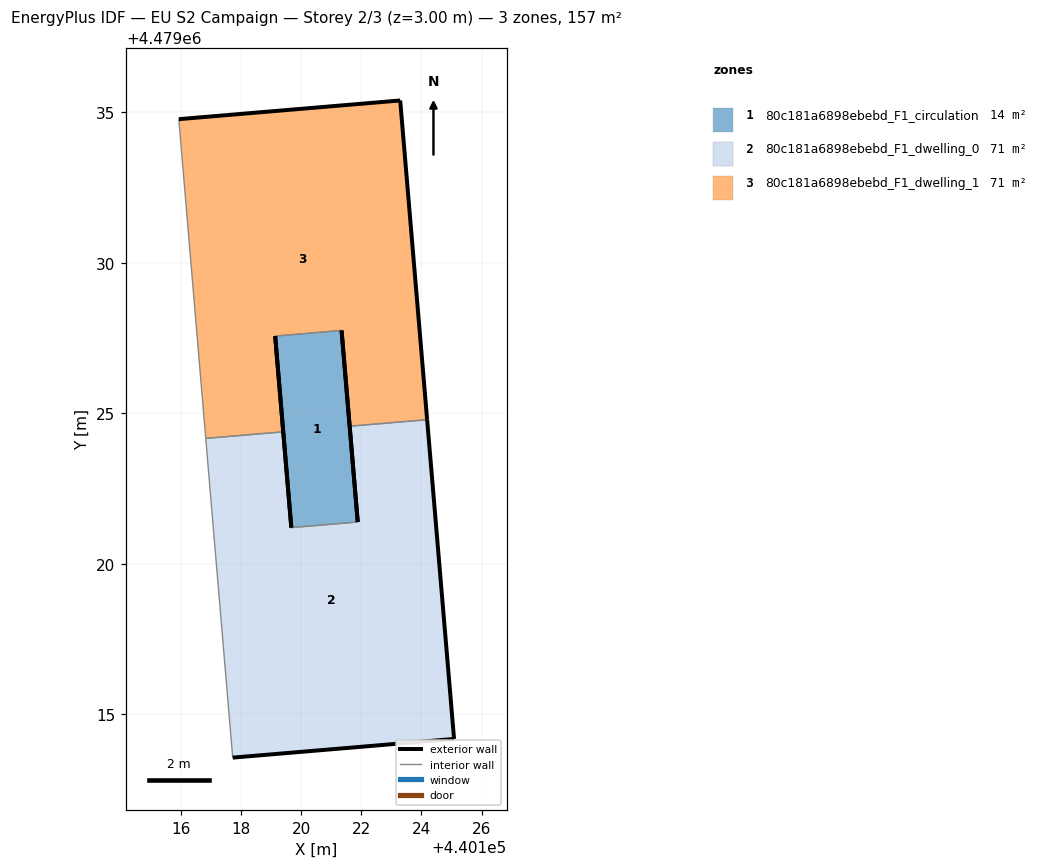
=== STOREY PLAN SPEC (per zone: floor XY polygon, exterior-wall plan segments, windows/doors) ===
zone 1: 80c181a6898ebebd_F1_circulation  (14.1 m²)
  floor: (440121.88, 4479021.39) (440121.34, 4479027.75) (440119.14, 4479027.56) (440119.67, 4479021.20)
  exterior wall: (440119.67, 4479021.20) – (440119.14, 4479027.56)  [6.4 m]
  exterior wall: (440121.34, 4479027.75) – (440121.88, 4479021.39)  [6.4 m]
  interior walls: 2
zone 2: 80c181a6898ebebd_F1_dwelling_0  (71.5 m²)
  floor: (440125.08, 4479014.18) (440124.19, 4479024.79) (440121.61, 4479024.57) (440121.88, 4479021.39) (440119.67, 4479021.20) (440119.41, 4479024.38) (440116.83, 4479024.16) (440117.73, 4479013.56)
  exterior wall: (440119.41, 4479024.38) – (440119.67, 4479021.20)  [3.2 m]
  exterior wall: (440121.88, 4479021.39) – (440121.61, 4479024.57)  [3.2 m]
  exterior wall: (440124.19, 4479024.79) – (440125.08, 4479014.18)  [10.6 m]
  exterior wall: (440125.08, 4479014.18) – (440117.73, 4479013.56)  [7.4 m]
  interior walls: 4
zone 3: 80c181a6898ebebd_F1_dwelling_1  (71.5 m²)
  floor: (440124.19, 4479024.79) (440123.29, 4479035.39) (440115.94, 4479034.77) (440116.83, 4479024.16) (440119.41, 4479024.38) (440119.14, 4479027.56) (440121.34, 4479027.75) (440121.61, 4479024.57)
  exterior wall: (440123.29, 4479035.39) – (440124.19, 4479024.79)  [10.6 m]
  exterior wall: (440121.61, 4479024.57) – (440121.34, 4479027.75)  [3.2 m]
  exterior wall: (440119.14, 4479027.56) – (440119.41, 4479024.38)  [3.2 m]
  exterior wall: (440115.94, 4479034.77) – (440123.29, 4479035.39)  [7.4 m]
  interior walls: 4

=== DERIVED (storey summary) ===
Building: EU S2 Campaign
Storey: 2 of 3  (floor level z = 3.00 m)
Storey gross floor area: 157.1 m²
Zones on this storey: 3
  - 80c181a6898ebebd_F1_circulation: floor 14.1 m²; exterior wall 12.8 m (38.3 m²); WWR 0.0%
  - 80c181a6898ebebd_F1_dwelling_0: floor 71.5 m²; exterior wall 24.4 m (73.2 m²); WWR 0.0%
  - 80c181a6898ebebd_F1_dwelling_1: floor 71.5 m²; exterior wall 24.4 m (73.2 m²); WWR 0.0%
Zone adjacency (shared interzone walls):
  - 80c181a6898ebebd_F1_circulation ↔ 80c181a6898ebebd_F1_dwelling_0
  - 80c181a6898ebebd_F1_circulation ↔ 80c181a6898ebebd_F1_dwelling_1
  - 80c181a6898ebebd_F1_dwelling_0 ↔ 80c181a6898ebebd_F1_dwelling_1